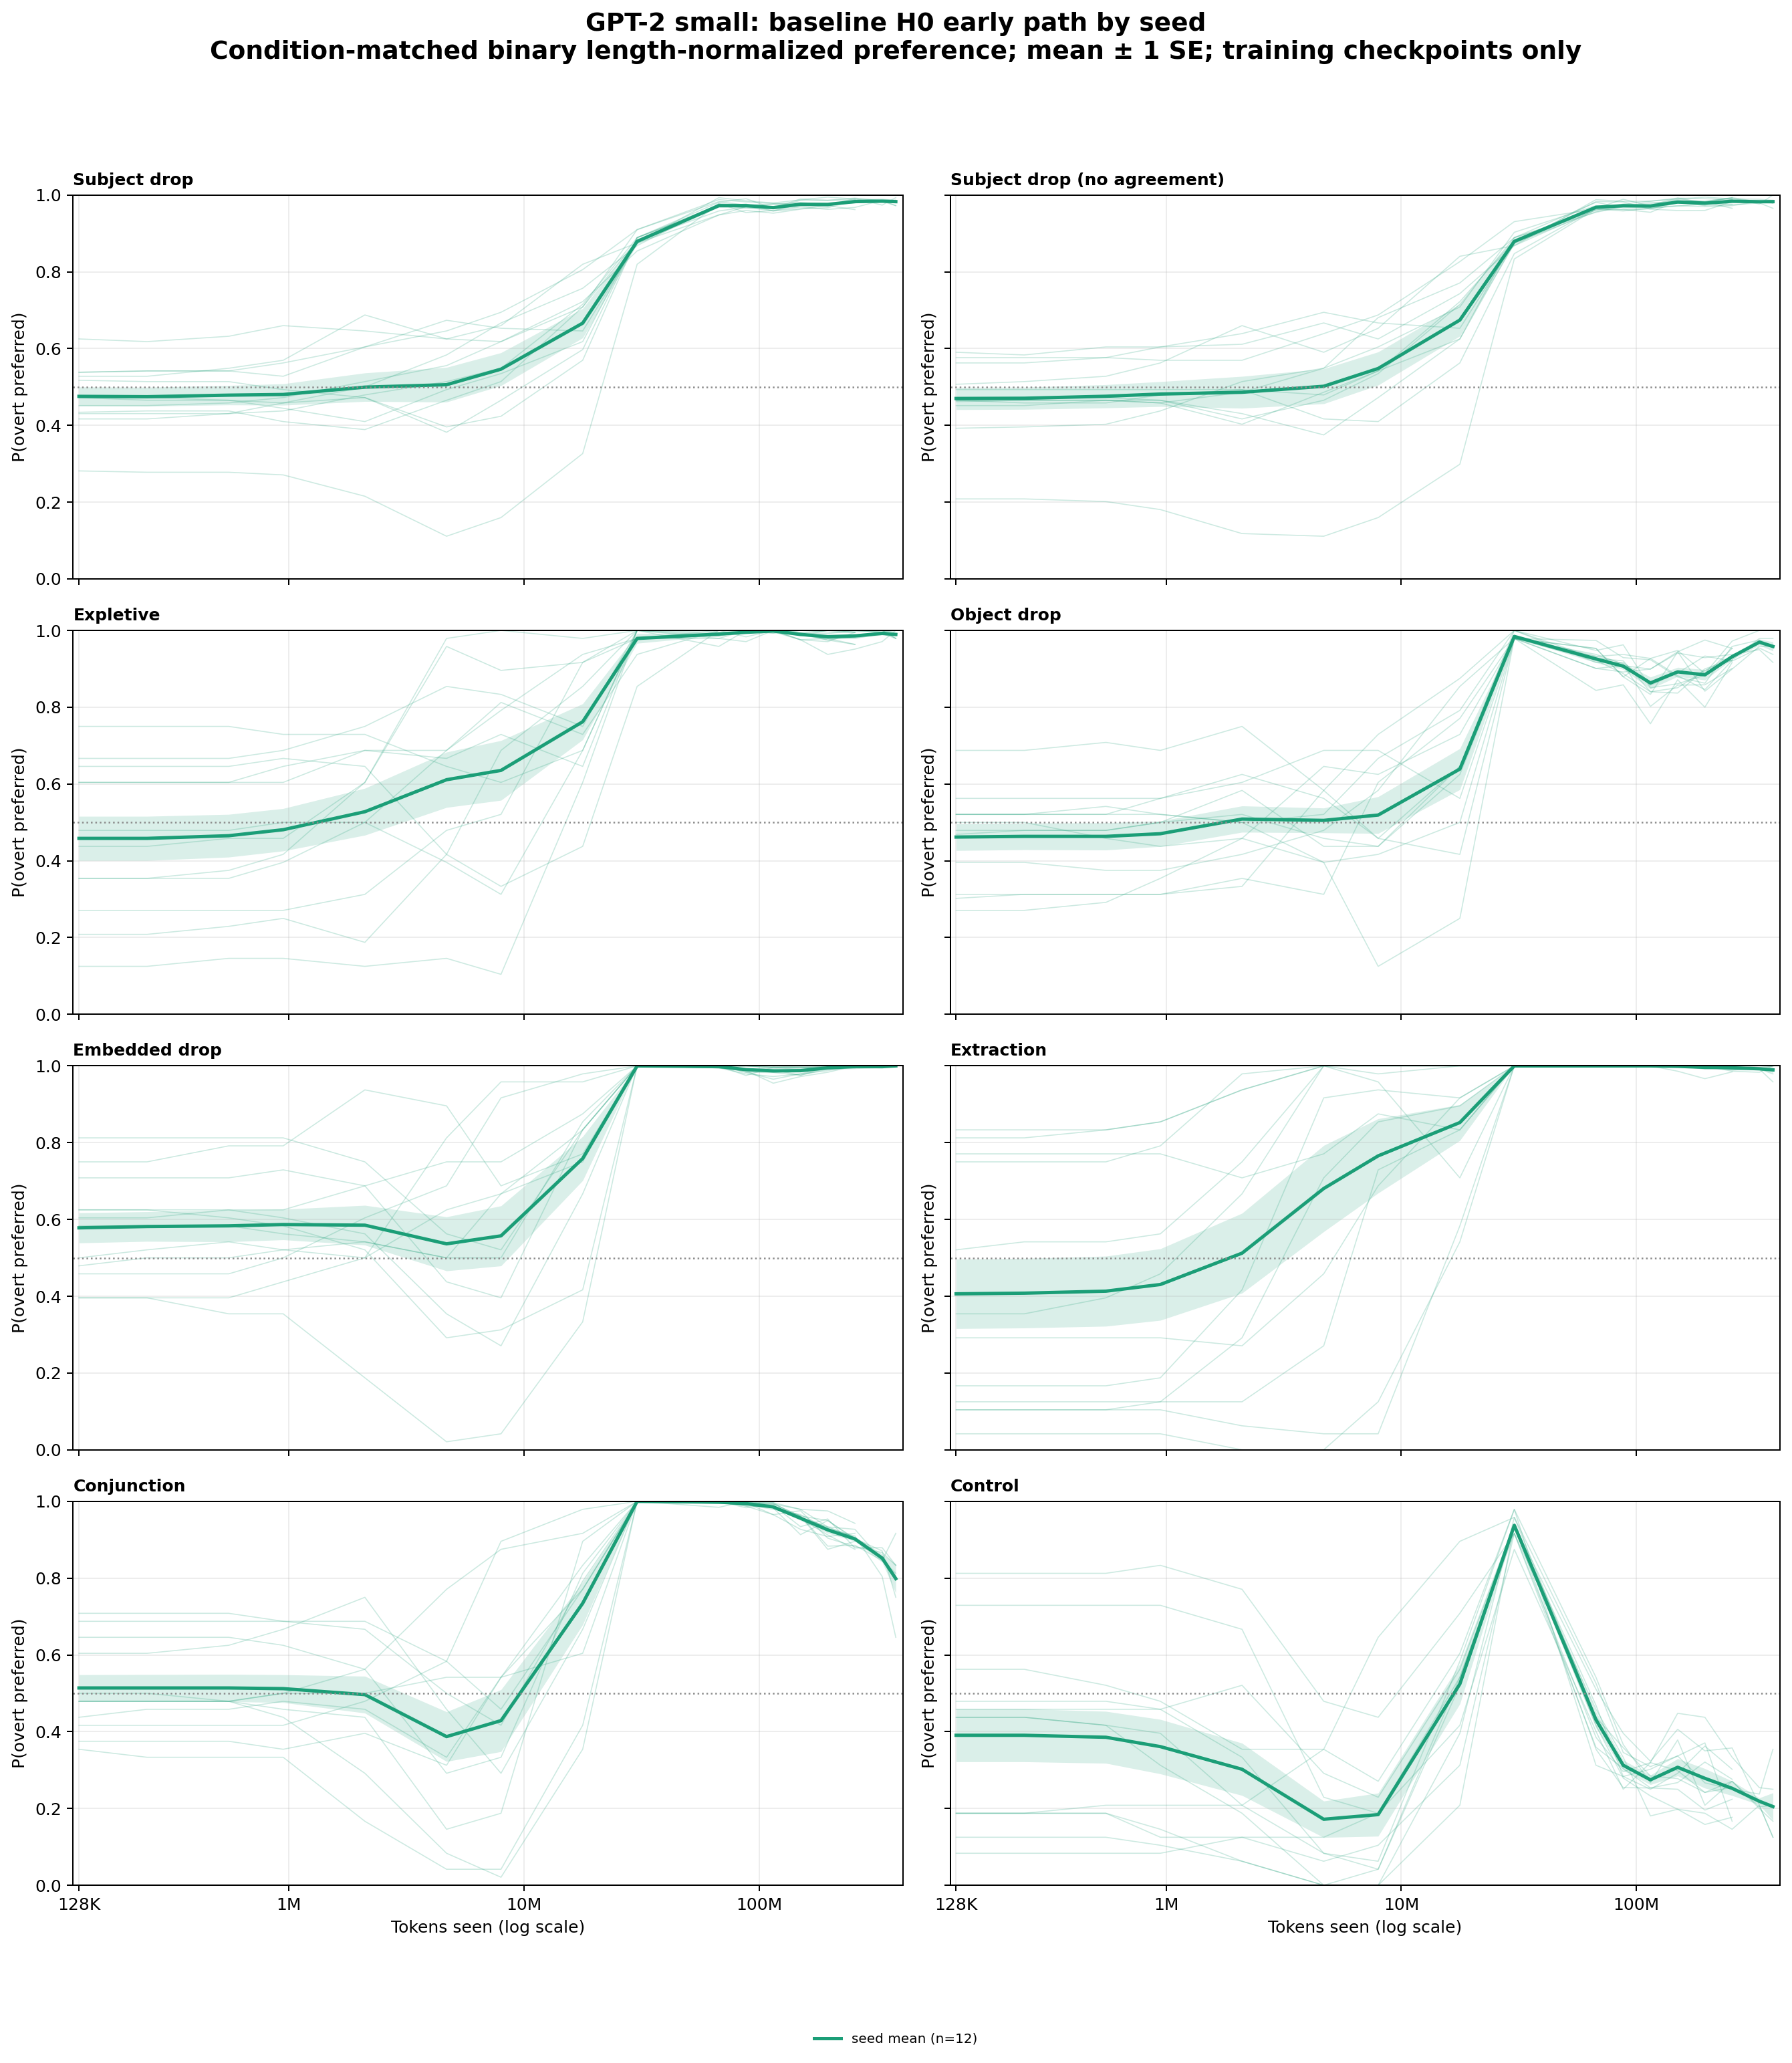

Data behind this chart, as committed beside it:
architecture, series, category, seed, bin_center, preference
gpt2_small, seed mean, conjunction, 42, 128000, 0.4792
gpt2_small, seed mean, conjunction, 42, 249247, 0.4792
gpt2_small, seed mean, conjunction, 42, 554543, 0.4792
gpt2_small, seed mean, conjunction, 42, 945088, 0.4375
gpt2_small, seed mean, conjunction, 42, 2102699, 0.2917
gpt2_small, seed mean, conjunction, 42, 4678234, 0.08333
gpt2_small, seed mean, conjunction, 42, 7972940, 0.02083
gpt2_small, seed mean, conjunction, 42, 17738766, 0.3542
gpt2_small, seed mean, conjunction, 42, 30231520, 1.0
gpt2_small, seed mean, conjunction, 42, 67261240, 1.0
gpt2_small, seed mean, conjunction, 42, 87807813, 0.9875
gpt2_small, seed mean, conjunction, 42, 114630834, 0.9861
gpt2_small, seed mean, conjunction, 42, 149647597, 0.9618
gpt2_small, seed mean, conjunction, 42, 195361077, 0.8833
gpt2_small, seed mean, conjunction, 42, 255038846, 0.8854
gpt2_small, seed mean, conjunction, 42, 332946633, 0.8458
gpt2_small, seed mean, conjunction, 42, 380416000, 0.8125
gpt2_small, seed mean, conjunction, 137, 128000, 0.7083
gpt2_small, seed mean, conjunction, 137, 249247, 0.7083
gpt2_small, seed mean, conjunction, 137, 554543, 0.7083
gpt2_small, seed mean, conjunction, 137, 945088, 0.6875
gpt2_small, seed mean, conjunction, 137, 2102699, 0.6875
gpt2_small, seed mean, conjunction, 137, 4678234, 0.5833
gpt2_small, seed mean, conjunction, 137, 7972940, 0.4583
gpt2_small, seed mean, conjunction, 137, 17738766, 0.7708
gpt2_small, seed mean, conjunction, 137, 30231520, 1.0
gpt2_small, seed mean, conjunction, 137, 67261240, 1.0
gpt2_small, seed mean, conjunction, 137, 87807813, 0.9958
gpt2_small, seed mean, conjunction, 137, 114630834, 0.9931
gpt2_small, seed mean, conjunction, 137, 149647597, 0.9618
gpt2_small, seed mean, conjunction, 137, 195361077, 0.95
gpt2_small, seed mean, conjunction, 137, 255038846, 0.9028
gpt2_small, seed mean, conjunction, 137, 332946633, 0.8708
gpt2_small, seed mean, conjunction, 137, 380416000, 0.75
gpt2_small, seed mean, conjunction, 314159, 128000, 0.6042
gpt2_small, seed mean, conjunction, 314159, 249247, 0.6042
gpt2_small, seed mean, conjunction, 314159, 554543, 0.625
gpt2_small, seed mean, conjunction, 314159, 945088, 0.6667
gpt2_small, seed mean, conjunction, 314159, 2102699, 0.75
gpt2_small, seed mean, conjunction, 314159, 4678234, 0.4583
gpt2_small, seed mean, conjunction, 314159, 7972940, 0.2917
gpt2_small, seed mean, conjunction, 314159, 17738766, 0.6667
gpt2_small, seed mean, conjunction, 314159, 30231520, 1.0
gpt2_small, seed mean, conjunction, 314159, 67261240, 0.9948
gpt2_small, seed mean, conjunction, 314159, 87807813, 0.9958
gpt2_small, seed mean, conjunction, 314159, 114630834, 0.9653
gpt2_small, seed mean, conjunction, 314159, 149647597, 0.9757
gpt2_small, seed mean, conjunction, 314159, 195361077, 0.9042
gpt2_small, seed mean, conjunction, 314159, 255038846, 0.8819
gpt2_small, seed mean, conjunction, 314159, 332946633, 0.8667
gpt2_small, seed mean, conjunction, 314159, 380416000, 0.8333
gpt2_small, seed mean, conjunction, 302485963, 128000, 0.4167
gpt2_small, seed mean, conjunction, 302485963, 249247, 0.4167
gpt2_small, seed mean, conjunction, 302485963, 554543, 0.4167
gpt2_small, seed mean, conjunction, 302485963, 945088, 0.4167
gpt2_small, seed mean, conjunction, 302485963, 2102699, 0.4792
gpt2_small, seed mean, conjunction, 302485963, 4678234, 0.5833
gpt2_small, seed mean, conjunction, 302485963, 7972940, 0.8958
gpt2_small, seed mean, conjunction, 302485963, 17738766, 0.9792
gpt2_small, seed mean, conjunction, 302485963, 30231520, 1.0
... 1,476 more rows
